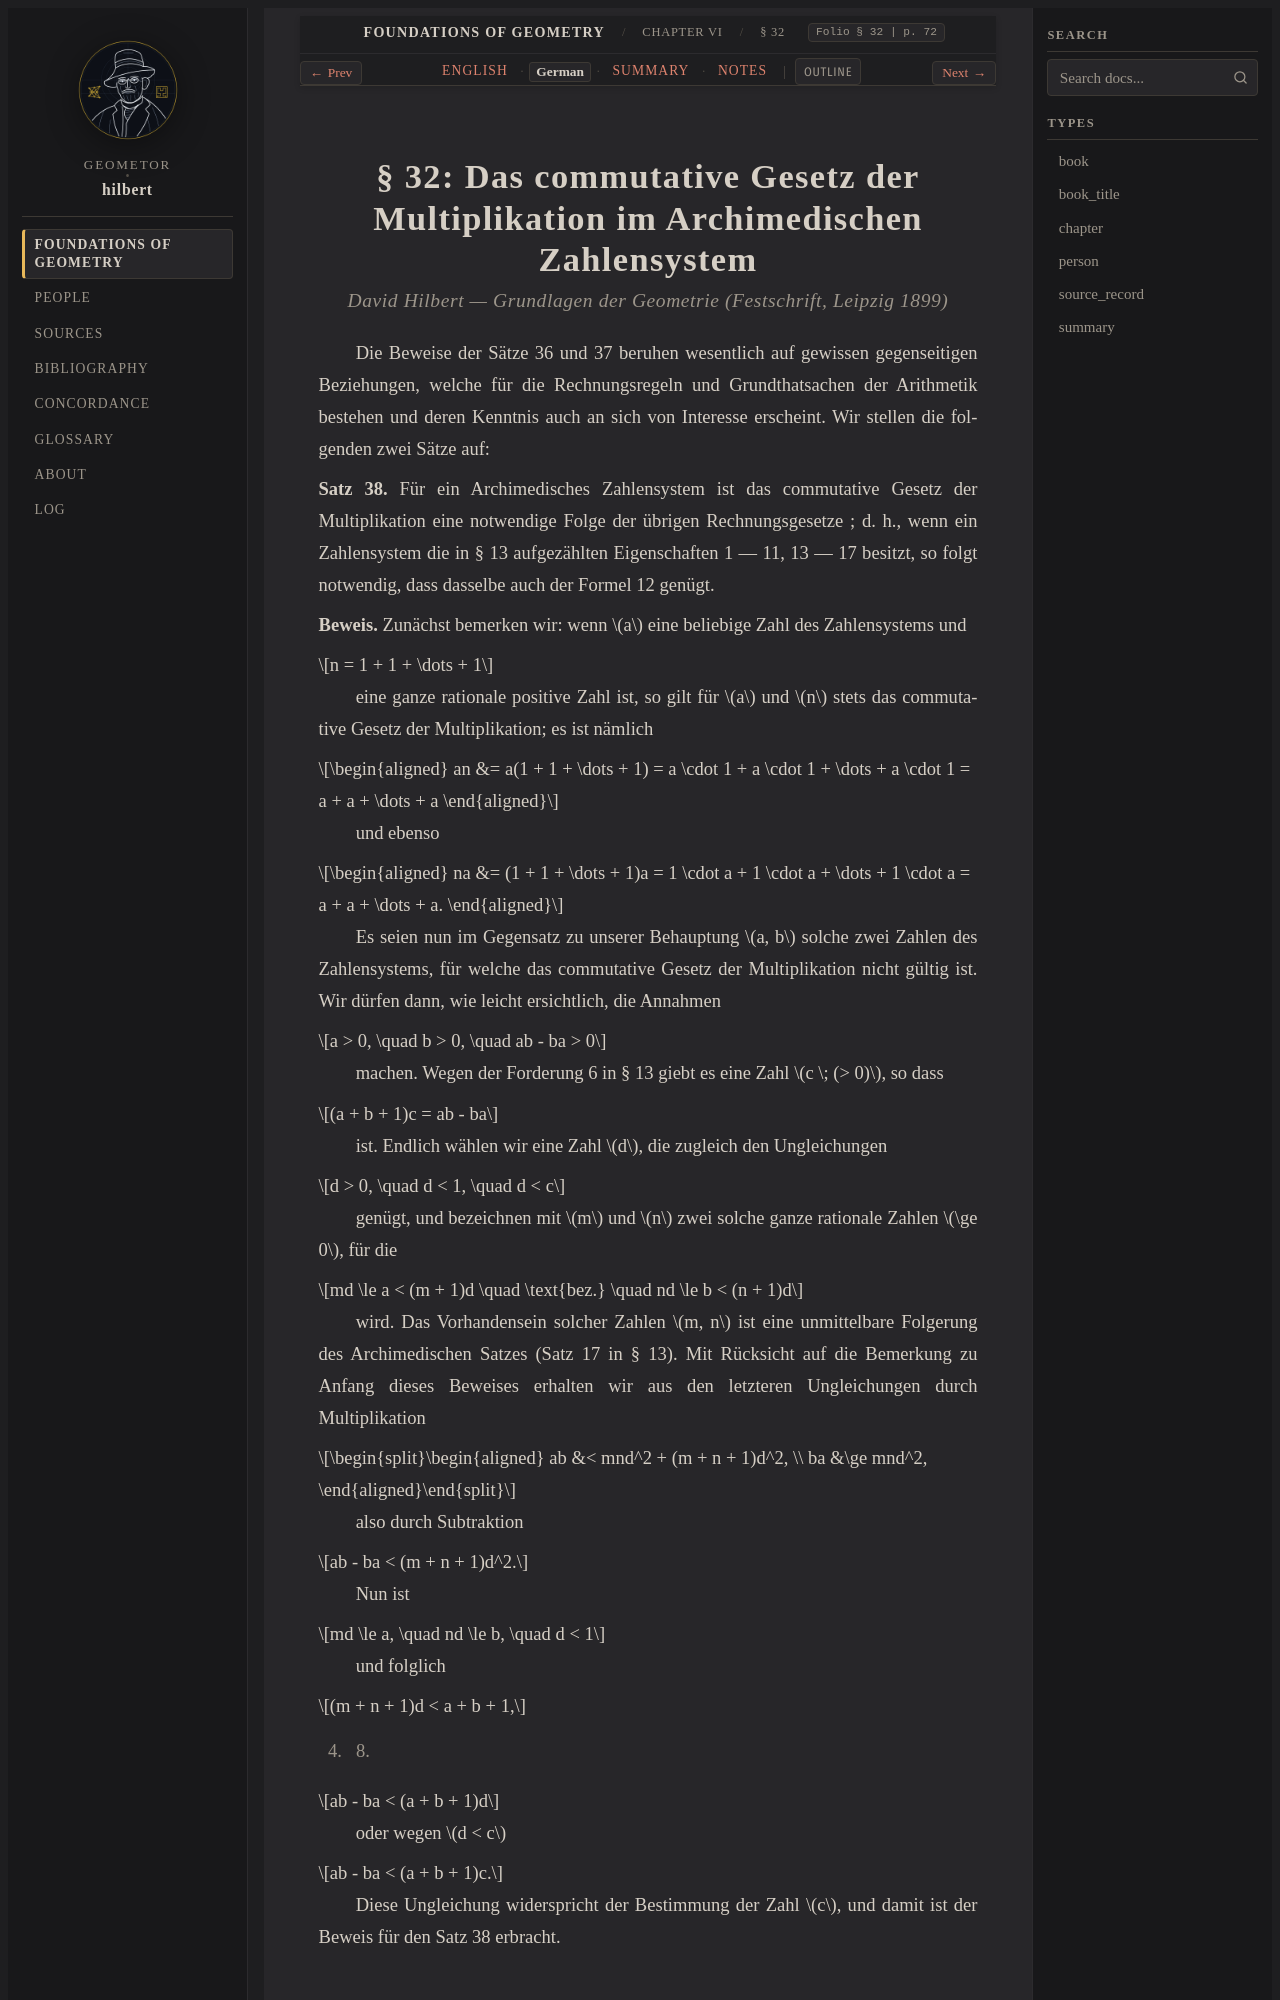

repository: geometor/hilbert · page: grundlagen/chapter_06/sec_32/de.html · generator: sphinx

:layout: book
:canonical_id: § 32
:breadcrumb_title: § 32
:order: 32
:folio: § 32
:tracks: English: index | German: de | Summary: summary | Notes: notes

.. _grundlagen-de-s32:

.. folio:: § 32
   :page: 72
